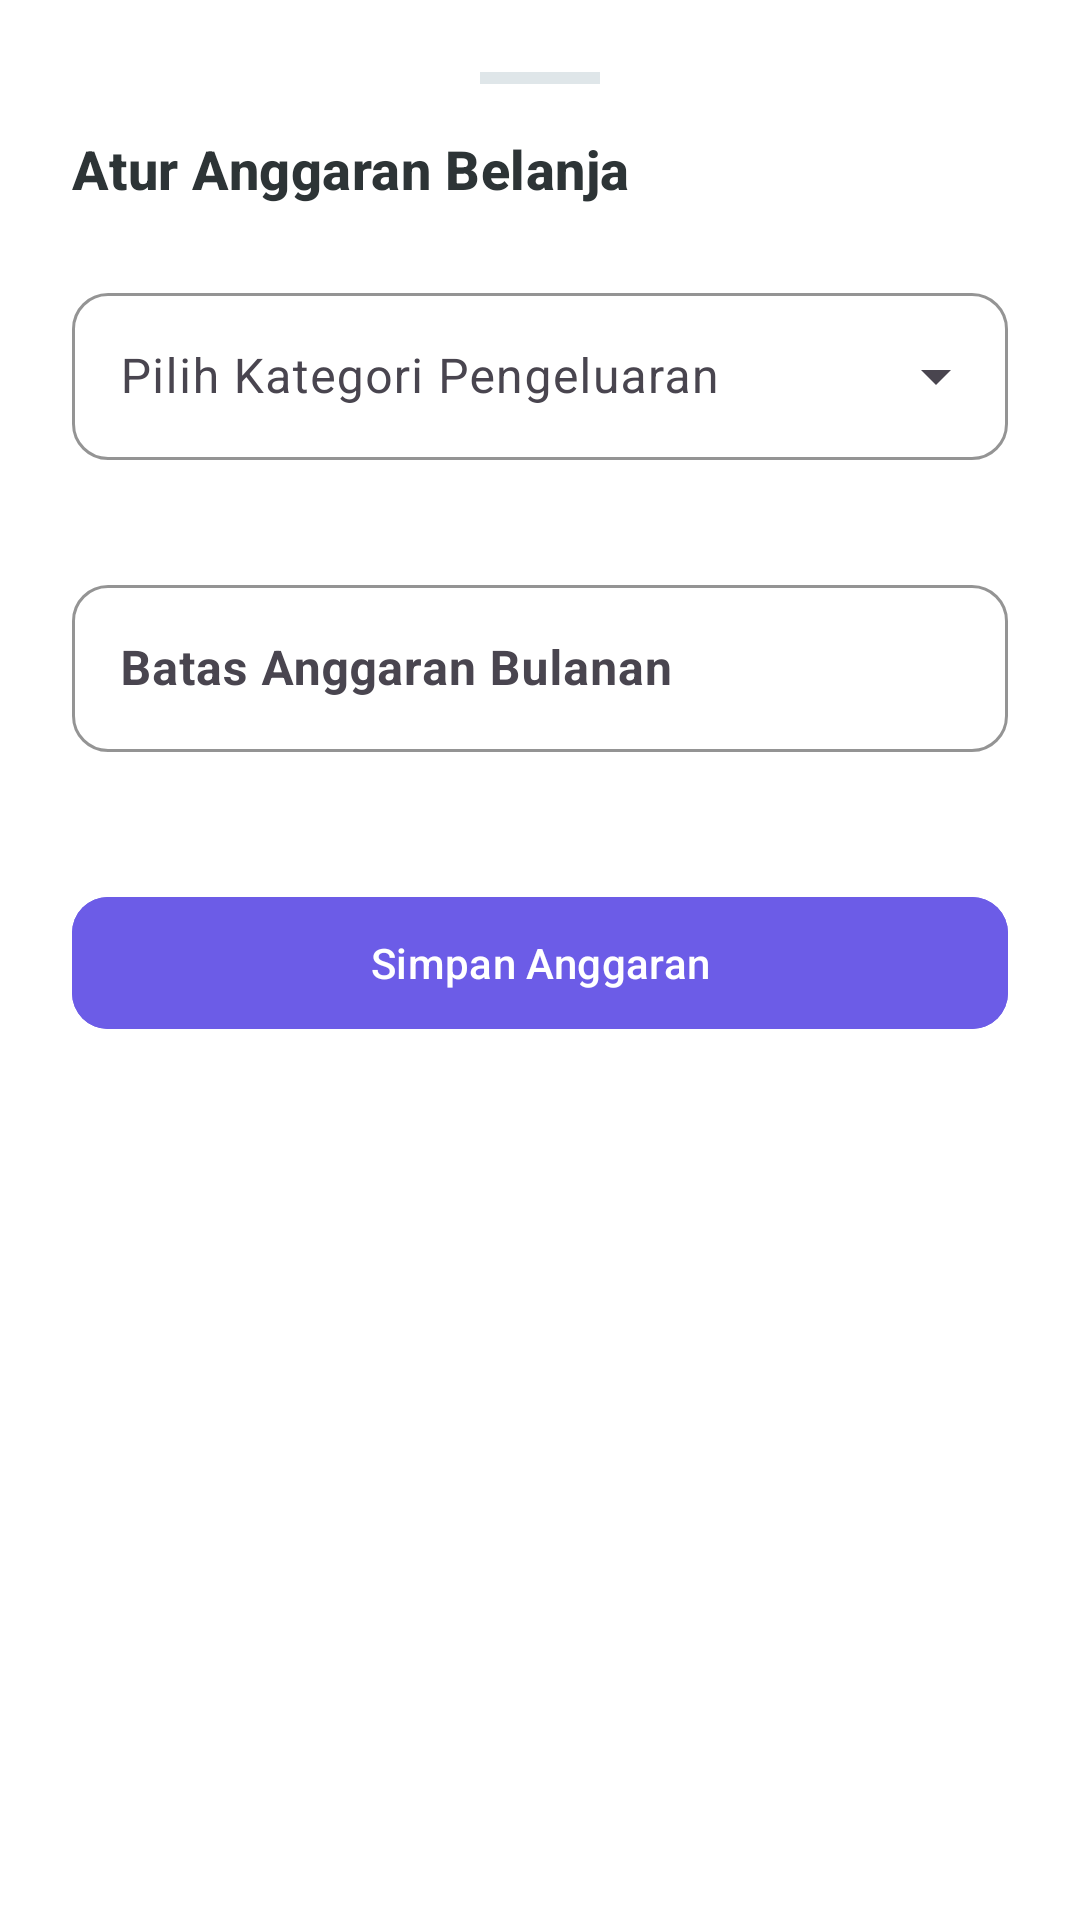

Layout XML and referenced resources for this Android screen:
<!-- AndroidManifest.xml: application theme Theme.ArusKas -->
<!-- res/layout/dialog_add_edit_budget.xml -->
<?xml version="1.0" encoding="utf-8"?>
<LinearLayout xmlns:android="http://schemas.android.com/apk/res/android"
    xmlns:app="http://schemas.android.com/apk/res-auto"
    android:layout_width="match_parent"
    android:layout_height="wrap_content"
    android:orientation="vertical"
    android:padding="@dimen/space_xl"
    android:background="@color/colorSurface">

    
    <View
        android:layout_width="40dp"
        android:layout_height="4dp"
        android:layout_gravity="center_horizontal"
        android:layout_marginBottom="@dimen/space_l"
        android:background="@color/colorBorder"
        android:backgroundTint="@color/colorBorder" />

    <TextView
        android:id="@+id/text_dialog_title"
        style="@style/TextAppearance.ArusKas.Title"
        android:layout_width="match_parent"
        android:layout_height="wrap_content"
        android:layout_marginBottom="@dimen/space_xl"
        android:text="Atur Anggaran Belanja"
        android:textSize="18sp" />

    
    <com.google.android.material.textfield.TextInputLayout
        android:id="@+id/input_category_layout"
        style="@style/Widget.Material3.TextInputLayout.OutlinedBox.ExposedDropdownMenu"
        android:layout_width="match_parent"
        android:layout_height="wrap_content"
        android:layout_marginBottom="@dimen/space_l"
        android:hint="Pilih Kategori Pengeluaran"
        app:boxCornerRadiusTopStart="@dimen/input_corner_radius"
        app:boxCornerRadiusTopEnd="@dimen/input_corner_radius"
        app:boxCornerRadiusBottomStart="@dimen/input_corner_radius"
        app:boxCornerRadiusBottomEnd="@dimen/input_corner_radius"
        app:boxStrokeColor="@color/colorPrimary"
        app:hintTextColor="@color/colorPrimary"
        app:errorEnabled="true">

        <AutoCompleteTextView
            android:id="@+id/input_category"
            android:layout_width="match_parent"
            android:layout_height="wrap_content"
            android:inputType="none" />
    </com.google.android.material.textfield.TextInputLayout>

    
    <TextView
        android:id="@+id/text_category_static"
        style="@style/TextAppearance.ArusKas.Title"
        android:textSize="16sp"
        android:layout_width="match_parent"
        android:layout_height="wrap_content"
        android:layout_marginBottom="@dimen/space_l"
        android:text="Kategori: Makanan"
        android:visibility="gone" />

    
    <com.google.android.material.textfield.TextInputLayout
        android:id="@+id/input_limit_layout"
        style="@style/Widget.ArusKas.TextInputLayout"
        android:layout_width="match_parent"
        android:layout_height="wrap_content"
        android:layout_marginBottom="@dimen/space_xl"
        android:hint="Batas Anggaran Bulanan"
        app:prefixText="Rp "
        app:prefixTextColor="@color/colorTextPrimary"
        app:errorEnabled="true">

        <com.google.android.material.textfield.TextInputEditText
            android:id="@+id/input_limit"
            android:layout_width="match_parent"
            android:layout_height="wrap_content"
            android:inputType="number"
            android:maxLines="1"
            style="@style/TextAppearance.ArusKas.Number"
            android:textSize="16sp" />
    </com.google.android.material.textfield.TextInputLayout>

    
    <com.google.android.material.button.MaterialButton
        android:id="@+id/btn_save_budget"
        style="@style/Widget.Material3.Button"
        android:layout_width="match_parent"
        android:layout_height="52dp"
        android:backgroundTint="@color/colorPrimary"
        android:textColor="@color/white"
        android:text="Simpan Anggaran"
        app:cornerRadius="@dimen/button_corner_radius" />

    
    <com.google.android.material.button.MaterialButton
        android:id="@+id/btn_delete_budget"
        style="@style/Widget.Material3.Button.OutlinedButton"
        android:layout_width="match_parent"
        android:layout_height="52dp"
        android:layout_marginTop="@dimen/space_m"
        android:textColor="@color/colorExpense"
        app:strokeColor="@color/colorExpense"
        app:strokeWidth="1dp"
        android:text="Hapus Anggaran"
        app:cornerRadius="@dimen/button_corner_radius"
        android:visibility="gone" />

</LinearLayout>
<!-- resources referenced by this layout -->
<resources>
  <color name="colorBorder">#DFE6E9</color>
  <color name="colorExpense">#E74C3C</color>
  <color name="colorPrimary">#6C5CE7</color>
  <color name="colorSurface">#FFFFFF</color>
  <color name="colorTextPrimary">#2D3436</color>
  <color name="white">#FFFFFF</color>
  <dimen name="button_corner_radius">12dp</dimen>
  <dimen name="input_corner_radius">12dp</dimen>
  <dimen name="space_l">16dp</dimen>
  <dimen name="space_m">12dp</dimen>
  <dimen name="space_xl">24dp</dimen>
  <style name="TextAppearance.ArusKas.Number" parent="TextAppearance.ArusKas.Body">
          <item name="android:fontFamily">monospace</item>
          <item name="android:textStyle">bold</item>
      </style>
  <style name="TextAppearance.ArusKas.Title" parent="TextAppearance.Material3.TitleMedium">
          <item name="android:textSize">18sp</item>
          <item name="android:textStyle">bold</item>
          <item name="android:textColor">@color/colorTextPrimary</item>
      </style>
  <style name="Widget.ArusKas.TextInputLayout" parent="Widget.Material3.TextInputLayout.OutlinedBox">
          <item name="boxCornerRadiusTopStart">@dimen/input_corner_radius</item>
          <item name="boxCornerRadiusTopEnd">@dimen/input_corner_radius</item>
          <item name="boxCornerRadiusBottomStart">@dimen/input_corner_radius</item>
          <item name="boxCornerRadiusBottomEnd">@dimen/input_corner_radius</item>
          <item name="boxStrokeColor">@color/colorPrimary</item>
          <item name="hintTextColor">@color/colorPrimary</item>
      </style>
  <style name="Theme.ArusKas" parent="Base.Theme.ArusKas" />
  <style name="TextAppearance.ArusKas.Body" parent="TextAppearance.Material3.BodyMedium">
          <item name="android:textSize">14sp</item>
          <item name="android:textColor">@color/colorTextSecondary</item>
      </style>
  <style name="Base.Theme.ArusKas" parent="Theme.Material3.DayNight.NoActionBar">
          
          <item name="colorPrimary">@color/colorPrimary</item>
          <item name="colorOnPrimary">@color/white</item>
          <item name="colorPrimaryDark">@color/colorPrimaryDark</item>
          <item name="colorSecondary">@color/colorAccent</item>
          <item name="colorSurface">@color/colorSurface</item>
          <item name="android:windowBackground">@color/colorBackground</item>
          <item name="android:textColorPrimary">@color/colorTextPrimary</item>
          <item name="android:textColorSecondary">@color/colorTextSecondary</item>
          
          
          <item name="bottomSheetDialogTheme">@style/Theme.ArusKas.BottomSheetDialog</item>
      </style>
  <color name="colorTextSecondary">#636E72</color>
  <color name="colorPrimaryDark">#341F97</color>
  <color name="colorAccent">#A29BFE</color>
  <color name="colorBackground">#FAFAFA</color>
  <style name="Theme.ArusKas.BottomSheetDialog" parent="ThemeOverlay.Material3.BottomSheetDialog">
          <item name="bottomSheetStyle">@style/CustomBottomSheetStyle</item>
      </style>
  <style name="CustomBottomSheetStyle" parent="Widget.Material3.BottomSheet">
          <item name="shapeAppearanceOverlay">@style/RoundedShapeAppearanceBottomSheet</item>
          <item name="backgroundTint">@color/colorSurface</item>
      </style>
  <style name="RoundedShapeAppearanceBottomSheet" parent="">
          <item name="cornerSizeTopLeft">@dimen/card_corner_radius</item>
          <item name="cornerSizeTopRight">@dimen/card_corner_radius</item>
          <item name="cornerSizeBottomLeft">0dp</item>
          <item name="cornerSizeBottomRight">0dp</item>
      </style>
  <dimen name="card_corner_radius">16dp</dimen>
</resources>
